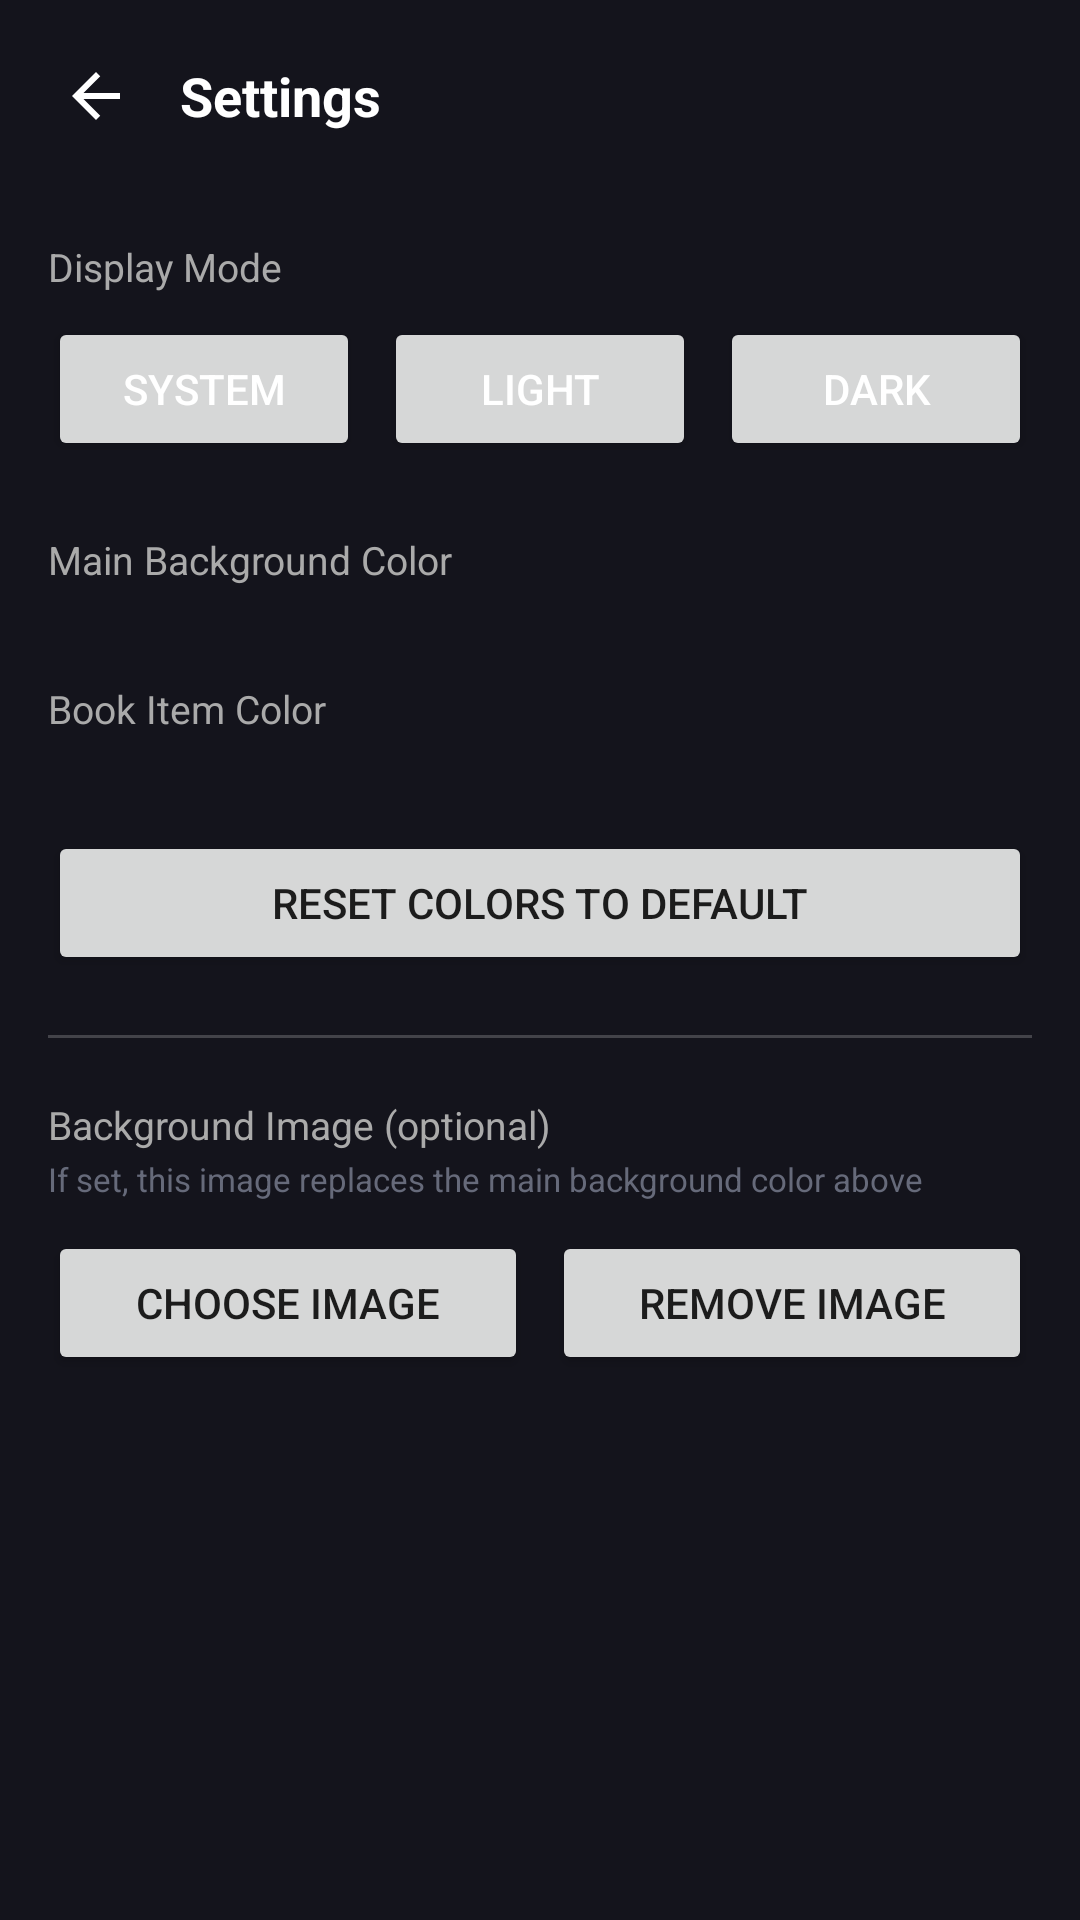

The Android layout XML behind this screen, and the referenced resources:
<!-- AndroidManifest.xml: activity theme Theme.FloatingEpub -->
<!-- res/layout/activity_settings.xml -->
<?xml version="1.0" encoding="utf-8"?>
<LinearLayout xmlns:android="http://schemas.android.com/apk/res/android"
    android:id="@+id/rootLayout"
    android:layout_width="match_parent"
    android:layout_height="match_parent"
    android:orientation="vertical"
    android:background="#14141C">

    <LinearLayout
        android:layout_width="match_parent"
        android:layout_height="wrap_content"
        android:orientation="horizontal"
        android:gravity="center_vertical"
        android:padding="12dp">

        <ImageView
            android:id="@+id/btnBack"
            android:layout_width="40dp"
            android:layout_height="40dp"
            android:padding="8dp"
            android:src="@drawable/ic_back"
            android:background="?android:attr/selectableItemBackgroundBorderless"
            android:contentDescription="Back" />

        <TextView
            android:id="@+id/txtTitle"
            android:layout_width="wrap_content"
            android:layout_height="wrap_content"
            android:layout_marginStart="8dp"
            android:text="Settings"
            android:textColor="#FFFFFF"
            android:textSize="18sp"
            android:textStyle="bold" />
    </LinearLayout>

    <ScrollView
        android:layout_width="match_parent"
        android:layout_height="0dp"
        android:layout_weight="1">

        <LinearLayout
            android:layout_width="match_parent"
            android:layout_height="wrap_content"
            android:orientation="vertical"
            android:padding="16dp">

            <TextView
                android:layout_width="wrap_content"
                android:layout_height="wrap_content"
                android:text="Display Mode"
                android:textColor="#AAAAAA"
                android:textSize="13sp" />

            <LinearLayout
                android:layout_width="match_parent"
                android:layout_height="wrap_content"
                android:orientation="horizontal"
                android:layout_marginTop="8dp"
                android:layout_marginBottom="24dp">

                <Button
                    android:id="@+id/btnModeSystem"
                    android:layout_width="0dp"
                    android:layout_height="wrap_content"
                    android:layout_weight="1"
                    android:layout_marginEnd="4dp"
                    android:textColor="#FFFFFF"
                    android:text="System" />

                <Button
                    android:id="@+id/btnModeLight"
                    android:layout_width="0dp"
                    android:layout_height="wrap_content"
                    android:layout_weight="1"
                    android:layout_marginHorizontal="4dp"
                    android:textColor="#FFFFFF"
                    android:text="Light" />

                <Button
                    android:id="@+id/btnModeDark"
                    android:layout_width="0dp"
                    android:layout_height="wrap_content"
                    android:layout_weight="1"
                    android:layout_marginStart="4dp"
                    android:textColor="#FFFFFF"
                    android:text="Dark" />
            </LinearLayout>

            <TextView
                android:layout_width="wrap_content"
                android:layout_height="wrap_content"
                android:text="Main Background Color"
                android:textColor="#AAAAAA"
                android:textSize="13sp" />

            <HorizontalScrollView
                android:layout_width="match_parent"
                android:layout_height="wrap_content"
                android:layout_marginTop="8dp"
                android:layout_marginBottom="24dp"
                android:scrollbars="none">

                <LinearLayout
                    android:id="@+id/backgroundSwatchContainer"
                    android:layout_width="wrap_content"
                    android:layout_height="wrap_content"
                    android:orientation="horizontal" />
            </HorizontalScrollView>

            <TextView
                android:layout_width="wrap_content"
                android:layout_height="wrap_content"
                android:text="Book Item Color"
                android:textColor="#AAAAAA"
                android:textSize="13sp" />

            <HorizontalScrollView
                android:layout_width="match_parent"
                android:layout_height="wrap_content"
                android:layout_marginTop="8dp"
                android:layout_marginBottom="24dp"
                android:scrollbars="none">

                <LinearLayout
                    android:id="@+id/itemSwatchContainer"
                    android:layout_width="wrap_content"
                    android:layout_height="wrap_content"
                    android:orientation="horizontal" />
            </HorizontalScrollView>

            <Button
                android:id="@+id/btnResetColors"
                android:layout_width="match_parent"
                android:layout_height="wrap_content"
                android:text="Reset colors to default" />

            <View
                android:layout_width="match_parent"
                android:layout_height="1dp"
                android:layout_marginVertical="20dp"
                android:background="#33FFFFFF" />

            <TextView
                android:layout_width="wrap_content"
                android:layout_height="wrap_content"
                android:text="Background Image (optional)"
                android:textColor="#AAAAAA"
                android:textSize="13sp" />

            <TextView
                android:layout_width="wrap_content"
                android:layout_height="wrap_content"
                android:layout_marginTop="2dp"
                android:layout_marginBottom="10dp"
                android:text="If set, this image replaces the main background color above"
                android:textColor="#666A7A"
                android:textSize="11sp" />

            <ImageView
                android:id="@+id/imgBackgroundPreview"
                android:layout_width="match_parent"
                android:layout_height="120dp"
                android:layout_marginBottom="10dp"
                android:scaleType="centerCrop"
                android:background="#22283A"
                android:visibility="gone"
                android:contentDescription="Background image preview" />

            <LinearLayout
                android:layout_width="match_parent"
                android:layout_height="wrap_content"
                android:orientation="horizontal">

                <Button
                    android:id="@+id/btnPickBackgroundImage"
                    android:layout_width="0dp"
                    android:layout_height="wrap_content"
                    android:layout_weight="1"
                    android:layout_marginEnd="4dp"
                    android:text="Choose Image" />

                <Button
                    android:id="@+id/btnRemoveBackgroundImage"
                    android:layout_width="0dp"
                    android:layout_height="wrap_content"
                    android:layout_weight="1"
                    android:layout_marginStart="4dp"
                    android:text="Remove Image" />
            </LinearLayout>

        </LinearLayout>
    </ScrollView>

</LinearLayout>
<!-- resources referenced by this layout -->
<resources>
  <!-- drawable ic_back (drawable) -->
  <vector xmlns:android="http://schemas.android.com/apk/res/android"
      android:width="24dp" android:height="24dp"
      android:viewportWidth="24" android:viewportHeight="24" android:tint="#FFFFFF">
      <path android:fillColor="#FFFFFF"
          android:pathData="M20,11H7.83l5.59,-5.59L12,4l-8,8 8,8 1.41,-1.41L7.83,13H20z" />
  </vector>
  <style name="Theme.FloatingEpub" parent="Theme.MaterialComponents.DayNight.NoActionBar">
          <item name="colorPrimary">#4A90E2</item>
          <item name="colorPrimaryVariant">#2D6CB5</item>
          <item name="colorOnPrimary">#FFFFFF</item>
          <item name="colorSecondary">#4A90E2</item>
          <item name="android:windowBackground">#14141C</item>
          <item name="android:statusBarColor" tools:targetApi="l">#14141C</item>
      </style>
</resources>
